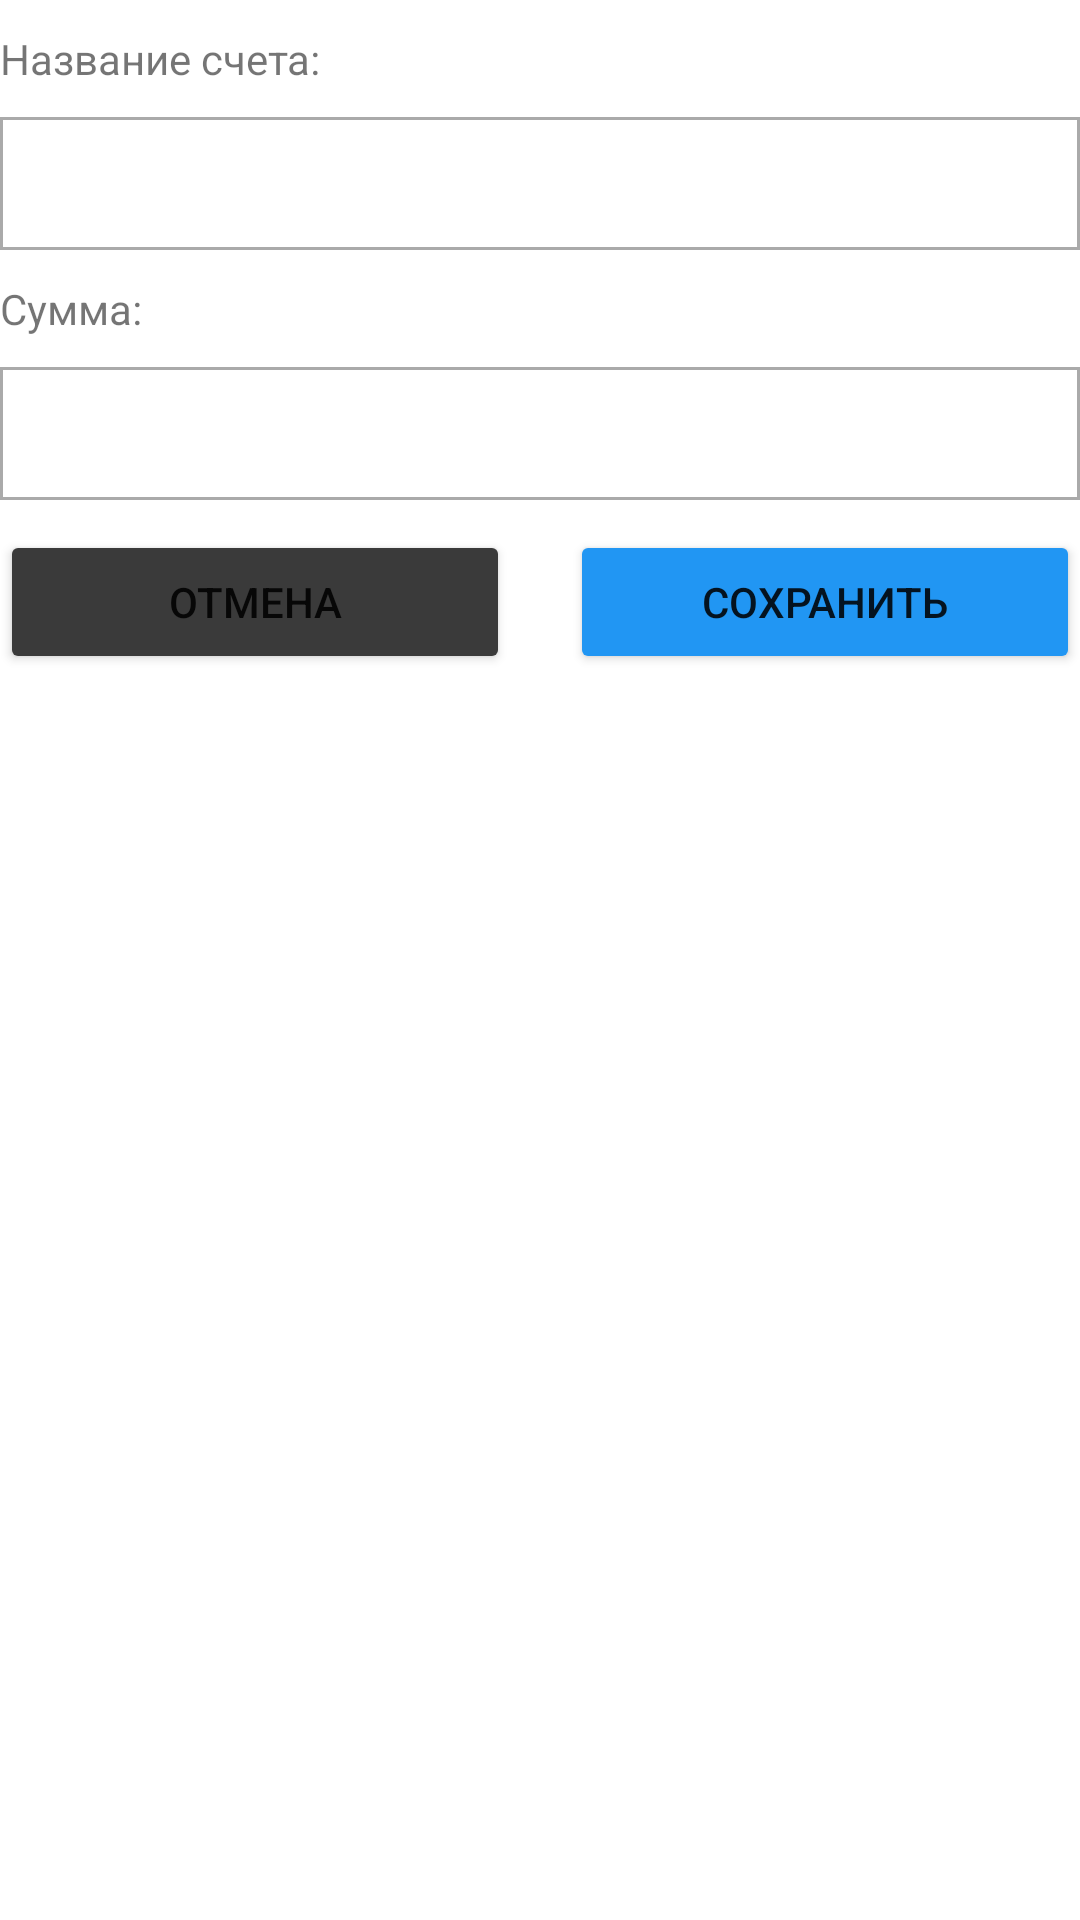

The Android layout XML behind this screen, and the referenced resources:
<!-- AndroidManifest.xml: application theme Theme.Mybudget -->
<!-- res/layout/activity_account.xml -->
<?xml version="1.0" encoding="utf-8"?>
<LinearLayout xmlns:android="http://schemas.android.com/apk/res/android"
    xmlns:app="http://schemas.android.com/apk/res-auto"
    xmlns:tools="http://schemas.android.com/tools"
    android:layout_width="match_parent"
    android:layout_height="match_parent"
    android:layout_marginHorizontal="20dp"
    android:orientation="vertical"
    tools:context=".EditingActivity">

    <TextView
        android:id="@+id/tvAccountName"
        android:layout_width="match_parent"
        android:layout_height="wrap_content"
        android:text="@string/tvAccount"
        android:paddingVertical="10dp"/>

    <EditText
        android:id="@+id/etAccountName"
        android:layout_width="match_parent"
        android:layout_height="wrap_content"
        android:background="@drawable/my_border_text_view"
        android:paddingVertical="10dp"/>

    <TextView
        android:id="@+id/tvAccountSum"
        android:layout_width="match_parent"
        android:layout_height="wrap_content"
        android:text="@string/tvAccountSum"
        android:paddingVertical="10dp"/>

    <EditText
        android:id="@+id/etAccountSum"
        android:layout_width="match_parent"
        android:layout_height="wrap_content"
        android:paddingVertical="10dp"
        android:background="@drawable/my_border_text_view"
        android:digits="0123456789."
        android:inputType="numberDecimal"/>

    <LinearLayout
        android:layout_width="match_parent"
        android:layout_height="wrap_content"
        android:layout_marginVertical="10dp">

        <Button
            android:id="@+id/btnCancel"
            android:layout_width="match_parent"
            android:layout_height="wrap_content"
            android:layout_weight="1"
            android:backgroundTint="@color/color_gray"
            android:text="@string/btnCancel"
            android:layout_marginEnd="10dp"/>

        <Button
            android:id="@+id/btnSave"
            android:layout_width="match_parent"
            android:layout_height="wrap_content"
            android:layout_weight="1"
            android:backgroundTint="@color/light_blue_color"
            android:text="@string/btnSave"
            android:layout_marginStart="10dp"/>
    </LinearLayout>
</LinearLayout>
<!-- resources referenced by this layout -->
<resources>
  <color name="color_gray">#3A3A3A</color>
  <color name="light_blue_color">#2196F3</color>
  <!-- drawable my_border_text_view (drawable) -->
  <?xml version="1.0" encoding="utf-8"?>
  <shape xmlns:android="http://schemas.android.com/apk/res/android" android:shape="rectangle" >
      <solid android:color="@android:color/white" />
      <stroke android:width="1dip" android:color="#AAAAAA" />
  
  </shape>
  <string name="btnCancel">Отмена</string>
  <string name="btnSave">Сохранить</string>
  <string name="tvAccount">Название счета:</string>
  <string name="tvAccountSum">Сумма:</string>
  <style name="Theme.Mybudget" parent="Theme.MaterialComponents.DayNight.DarkActionBar">
          
          <item name="colorPrimary">@color/purple_500</item>
          <item name="colorPrimaryVariant">@color/purple_700</item>
          <item name="colorOnPrimary">@color/white</item>
          
          <item name="colorSecondary">@color/teal_200</item>
          <item name="colorSecondaryVariant">@color/teal_700</item>
          <item name="colorOnSecondary">@color/black</item>
          
          <item name="android:statusBarColor" tools:targetApi="l">?attr/colorPrimaryVariant</item>
          
      </style>
  <color name="purple_500">#326BCD</color>
  <color name="purple_700">#003A9F</color>
  <color name="white">#FFFFFFFF</color>
  <color name="teal_200">#FF03DAC5</color>
  <color name="teal_700">#FF018786</color>
  <color name="black">#FF000000</color>
</resources>
